4-way image classification set "WPLDD" from GitHub (Jack-2486/ACSE); label vocabulary: blight, septoria, healthy, leaf rust.

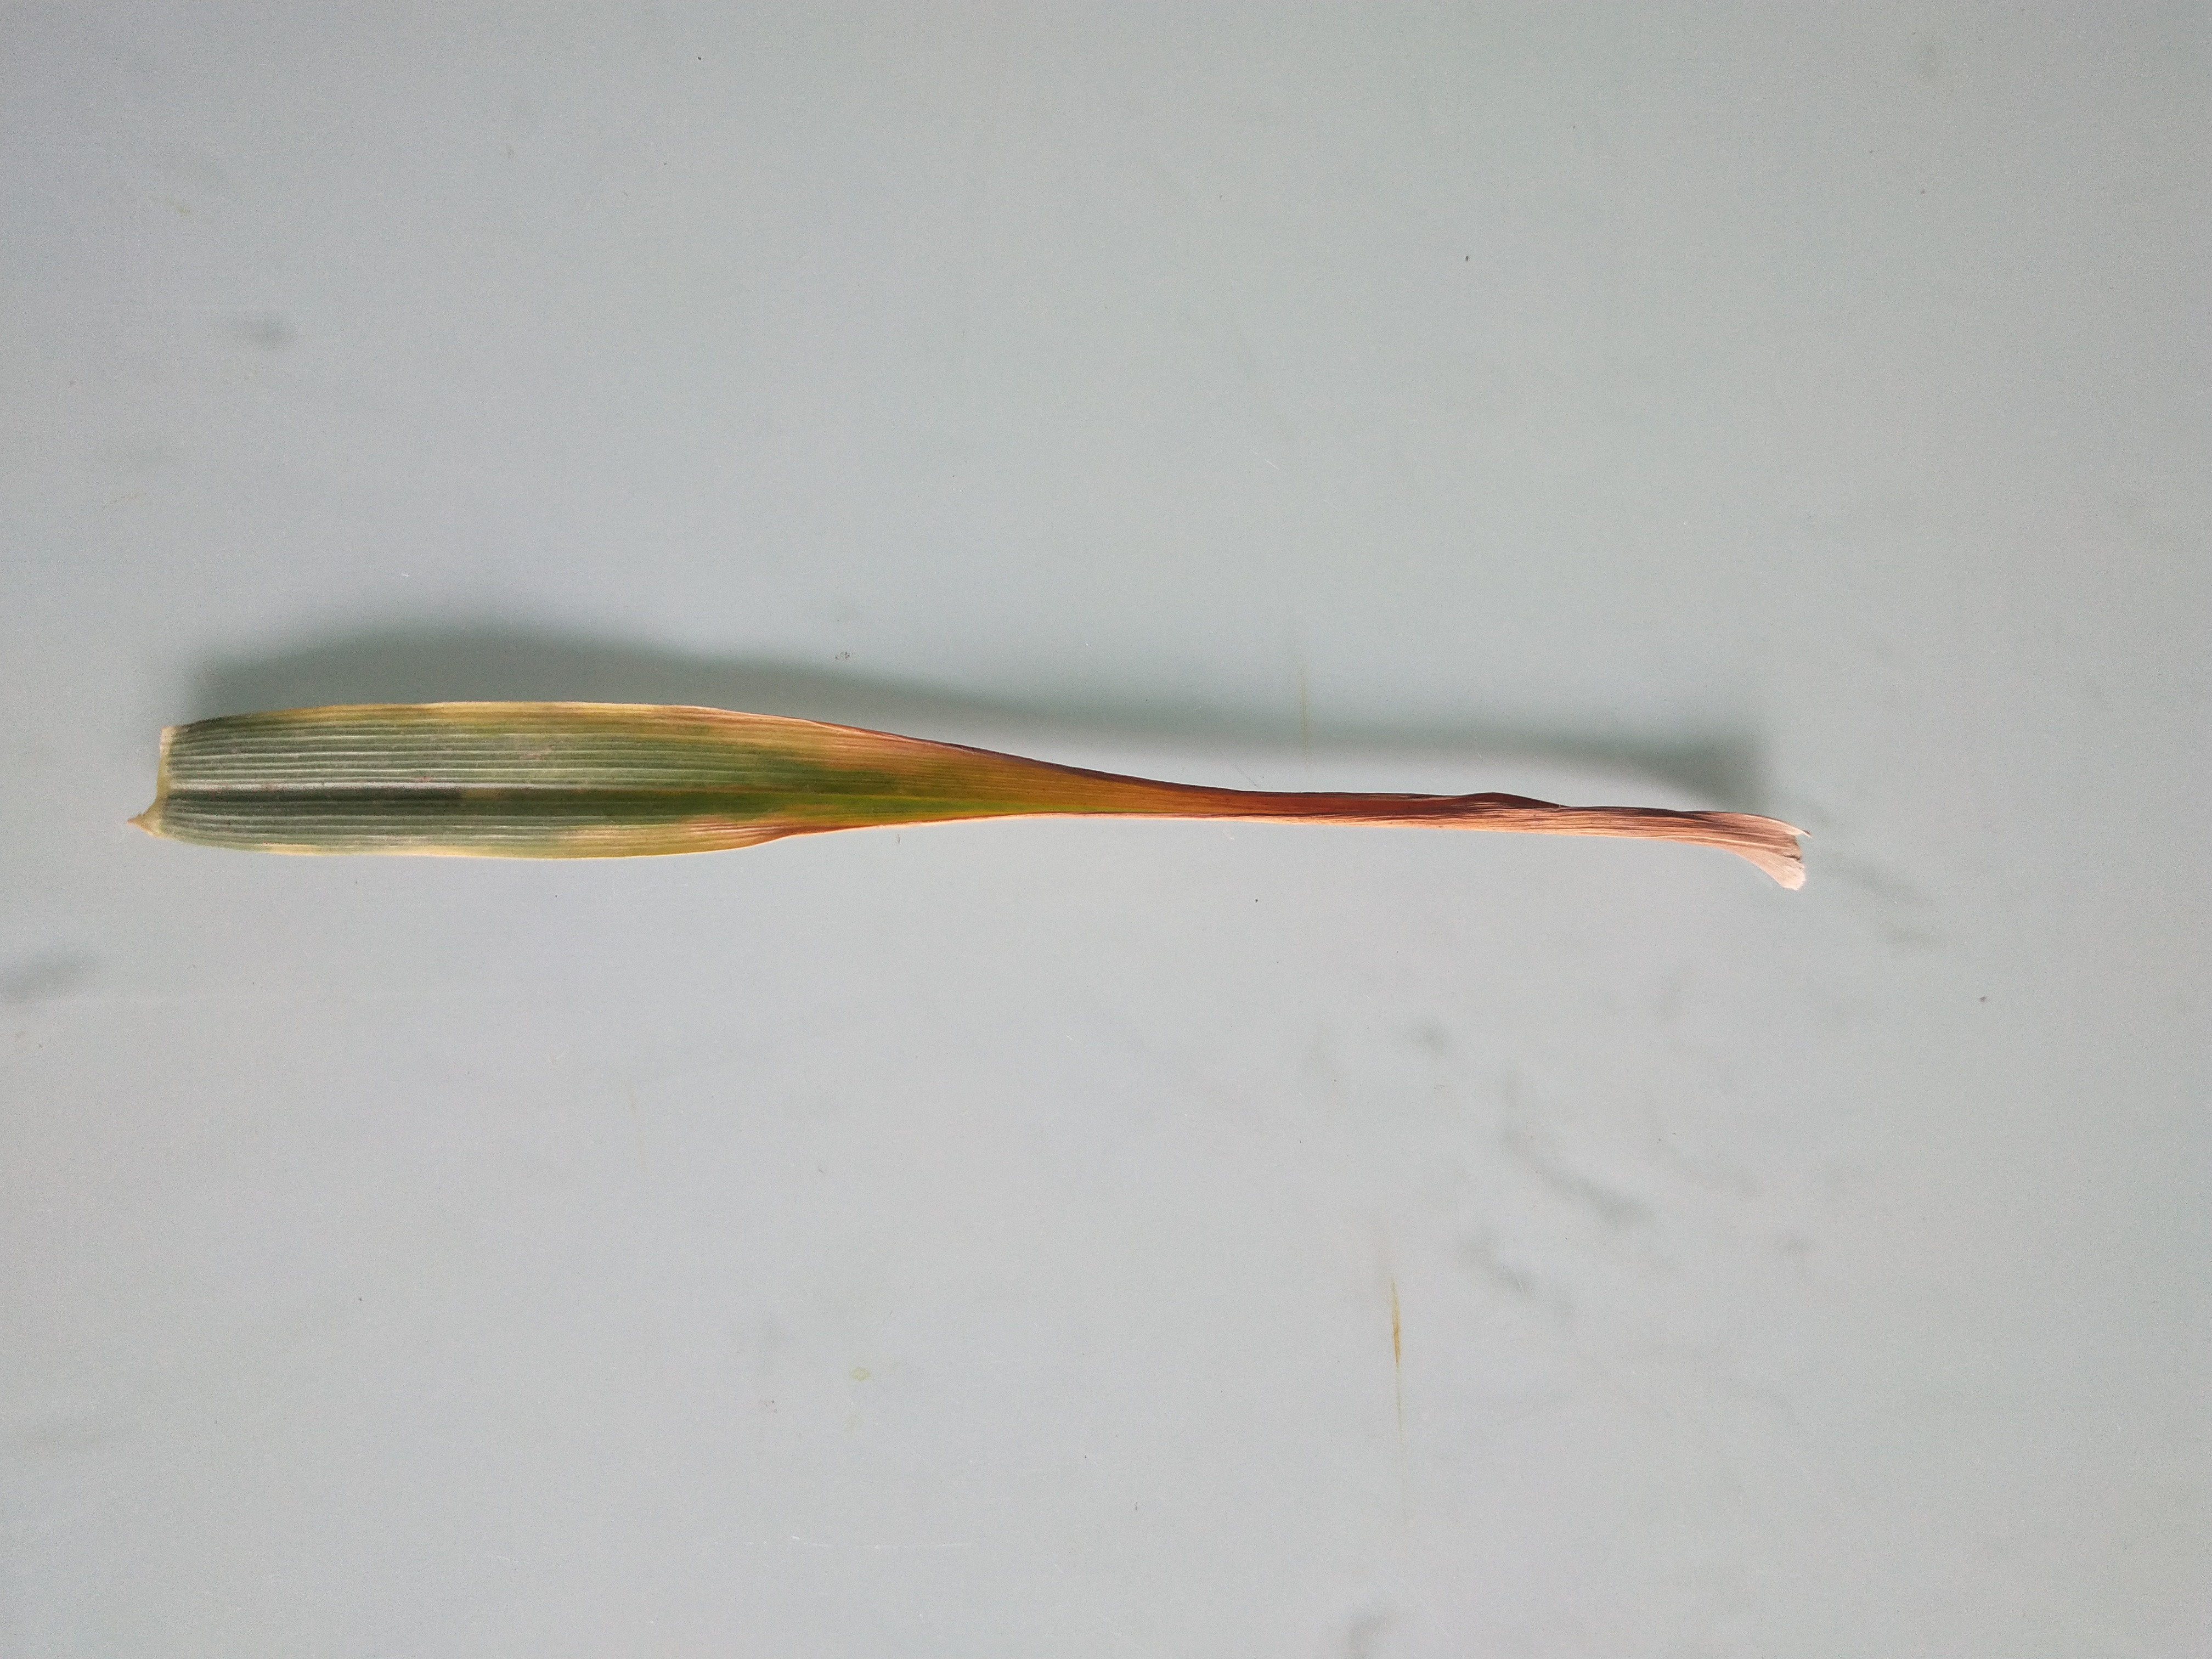
Label: blight

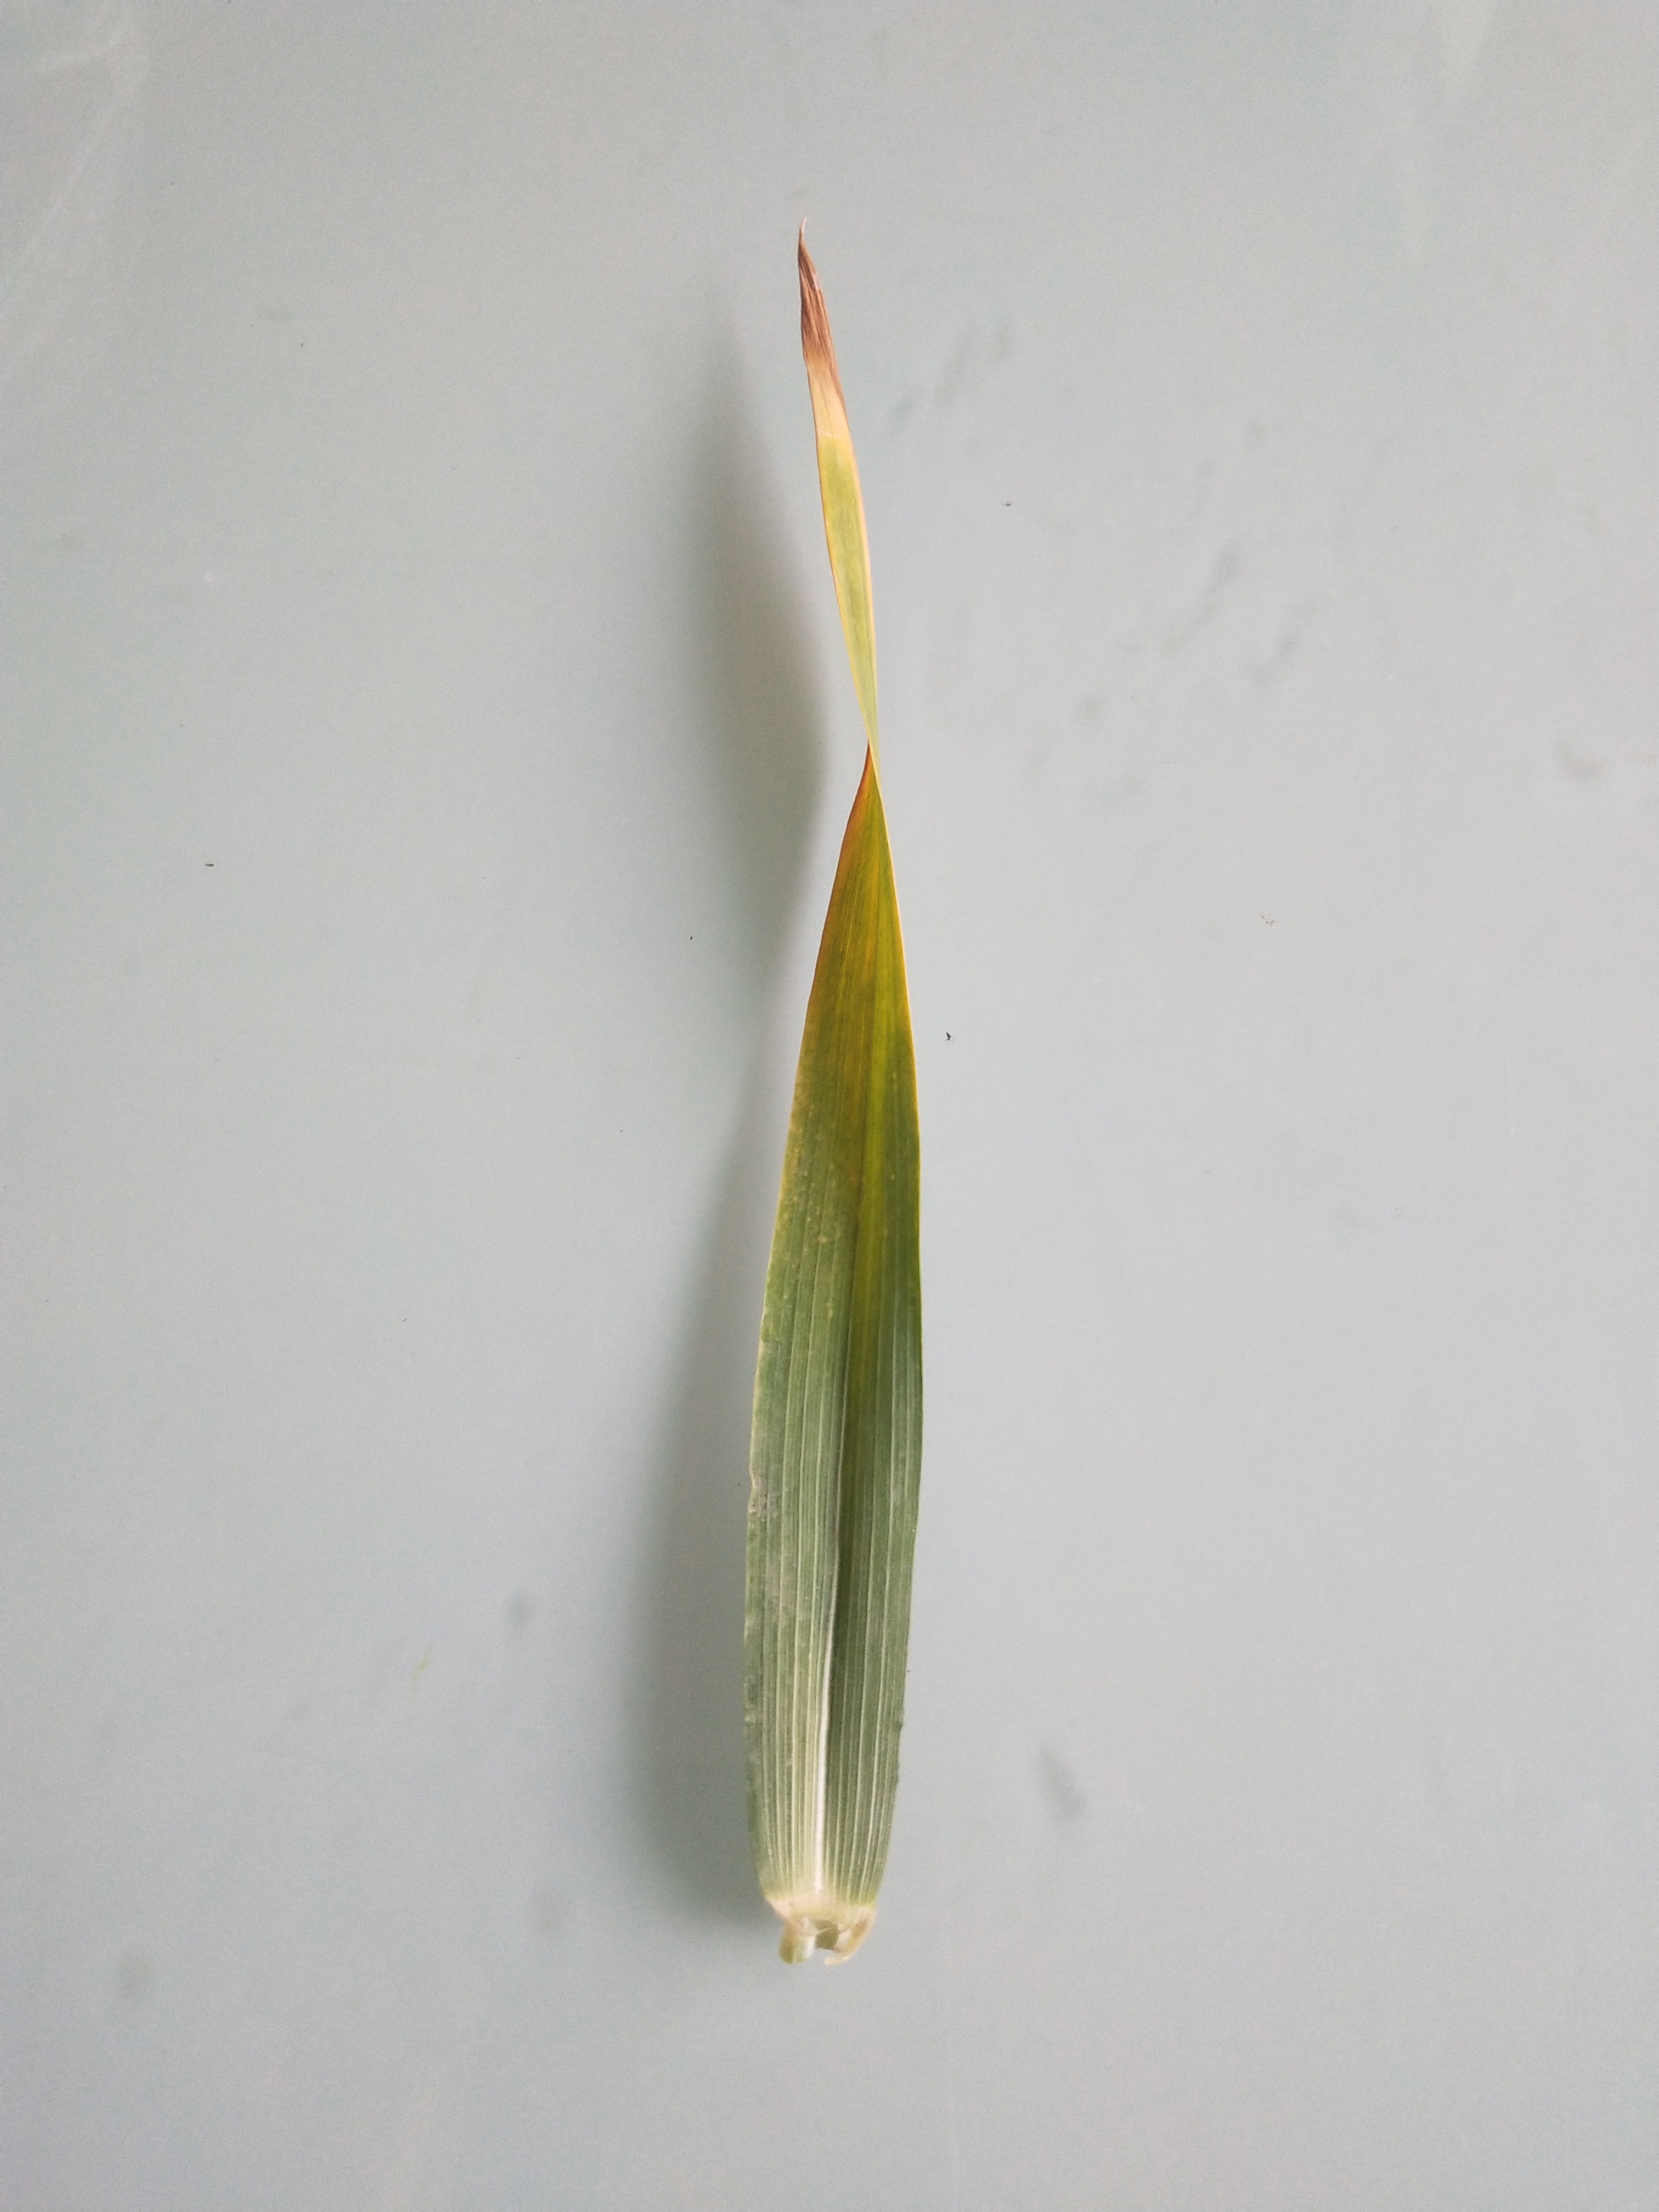
Label: blight

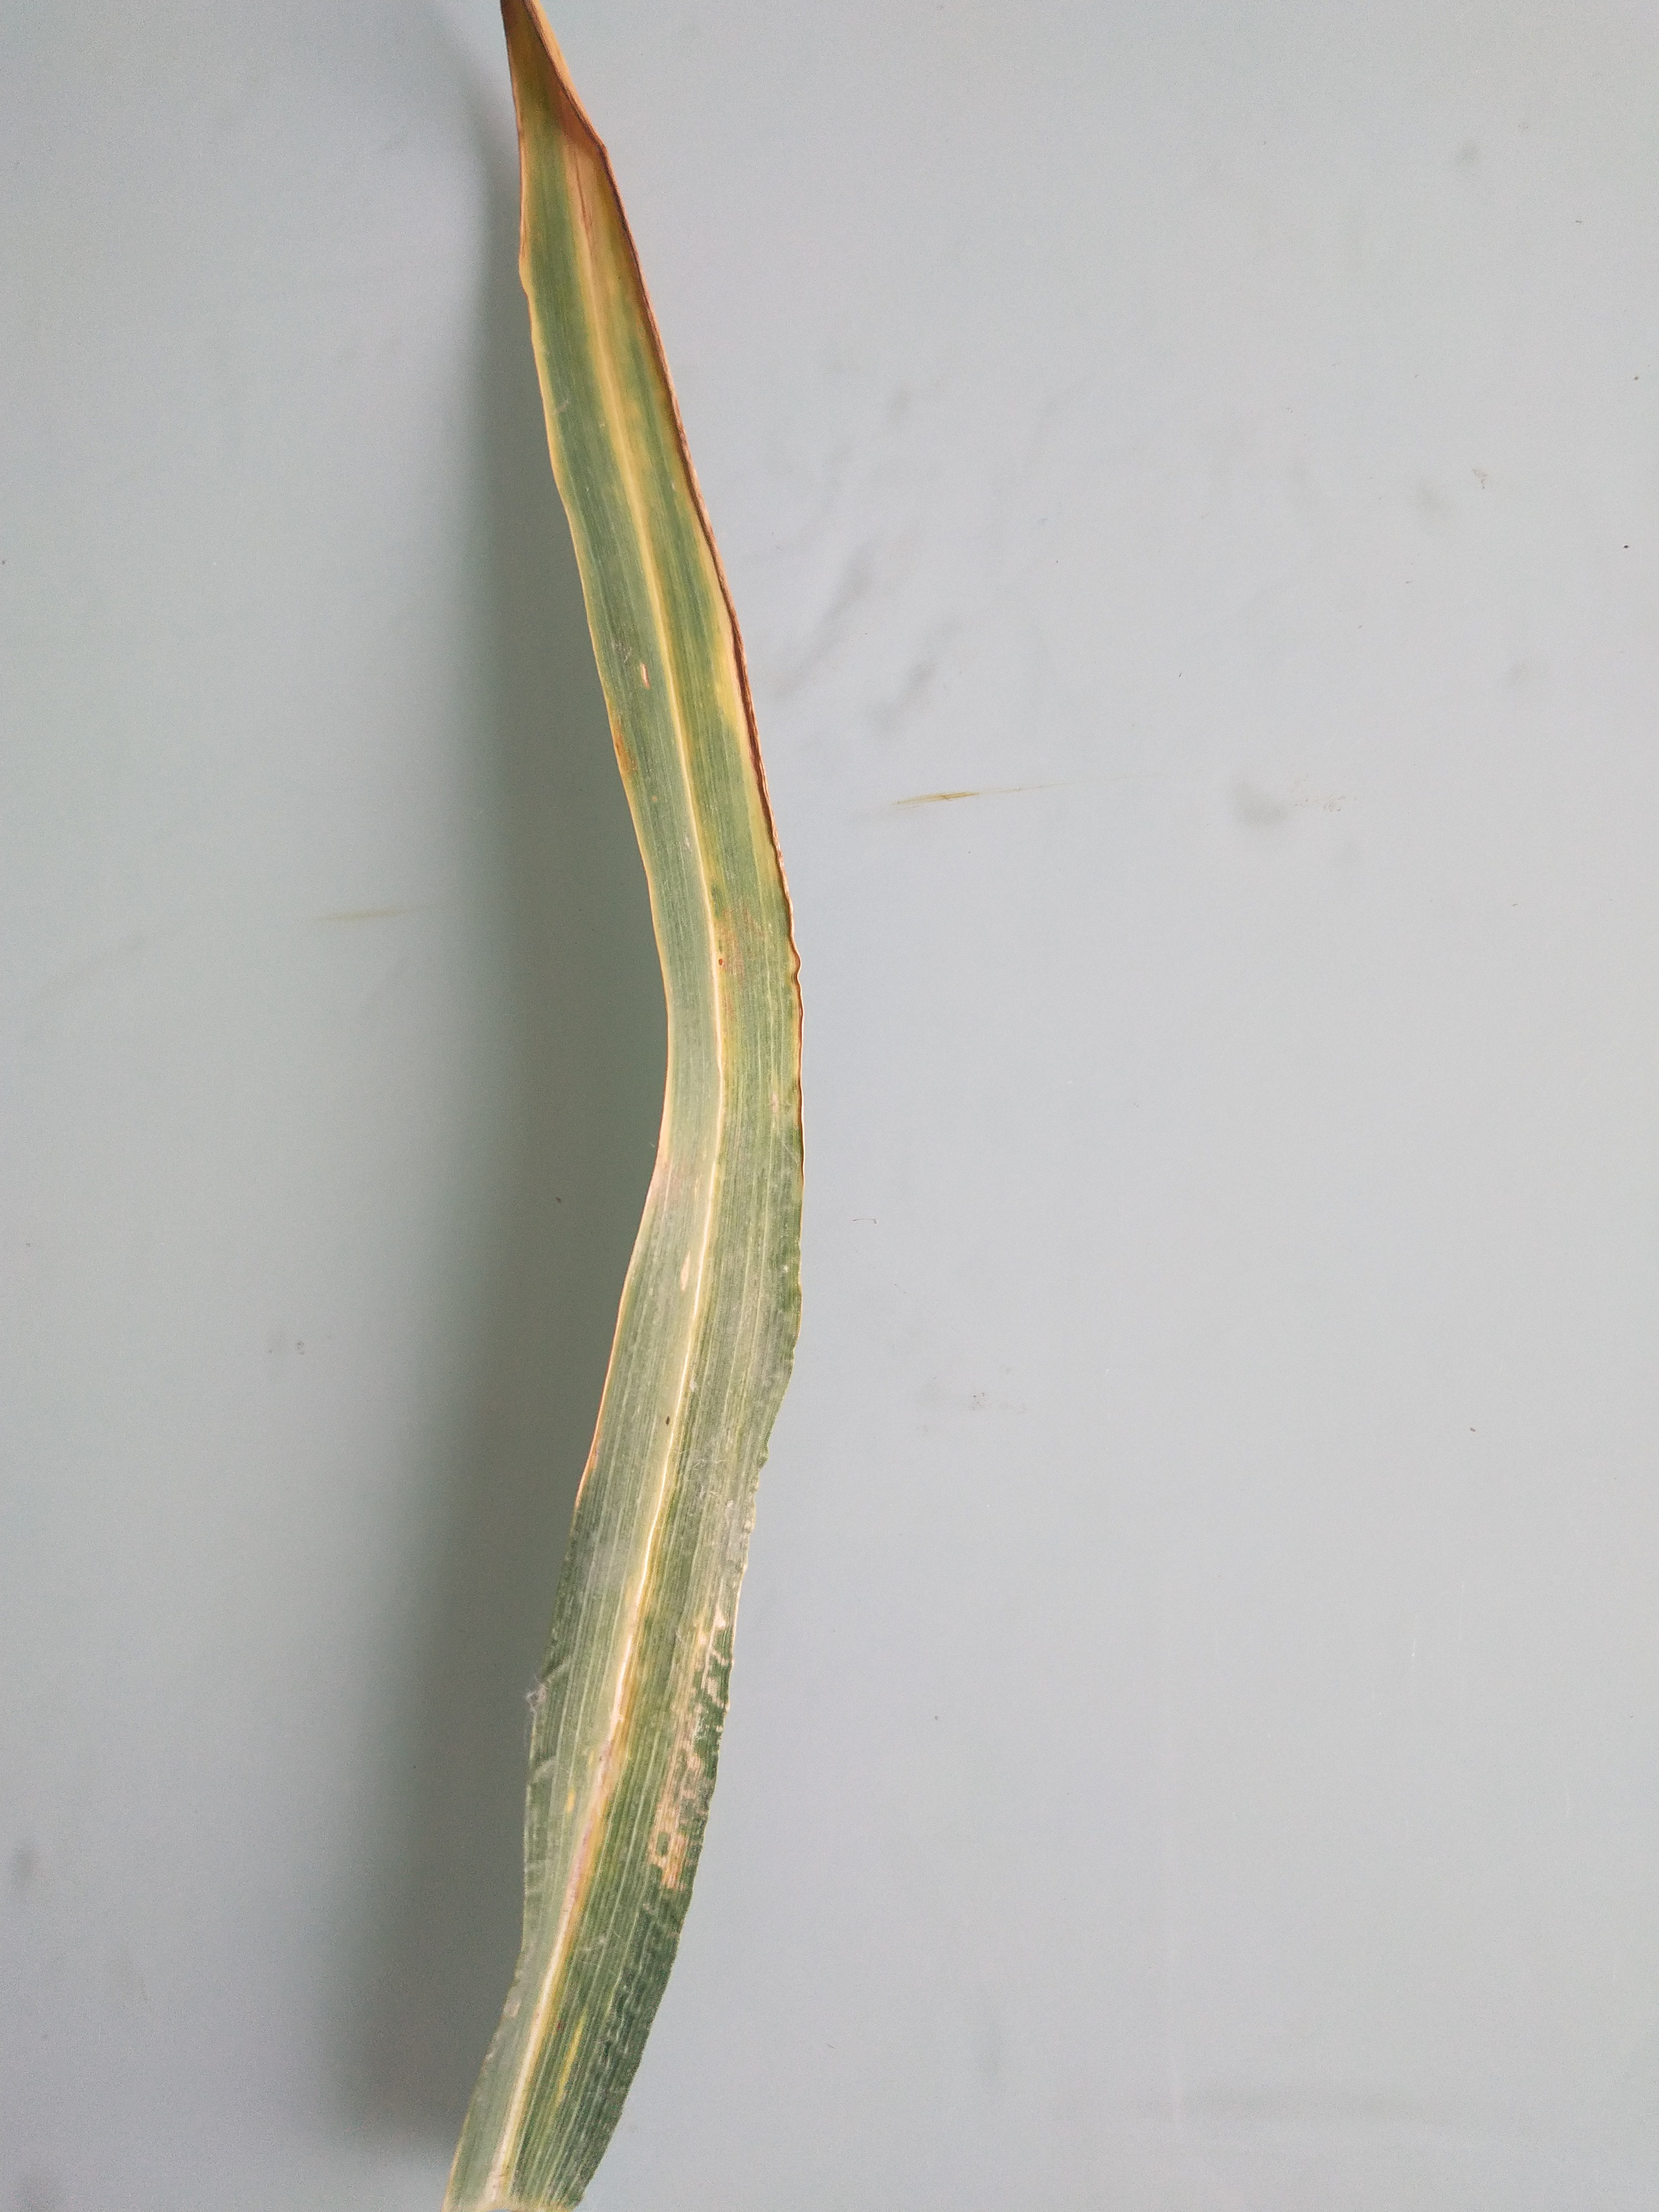
Label: blight

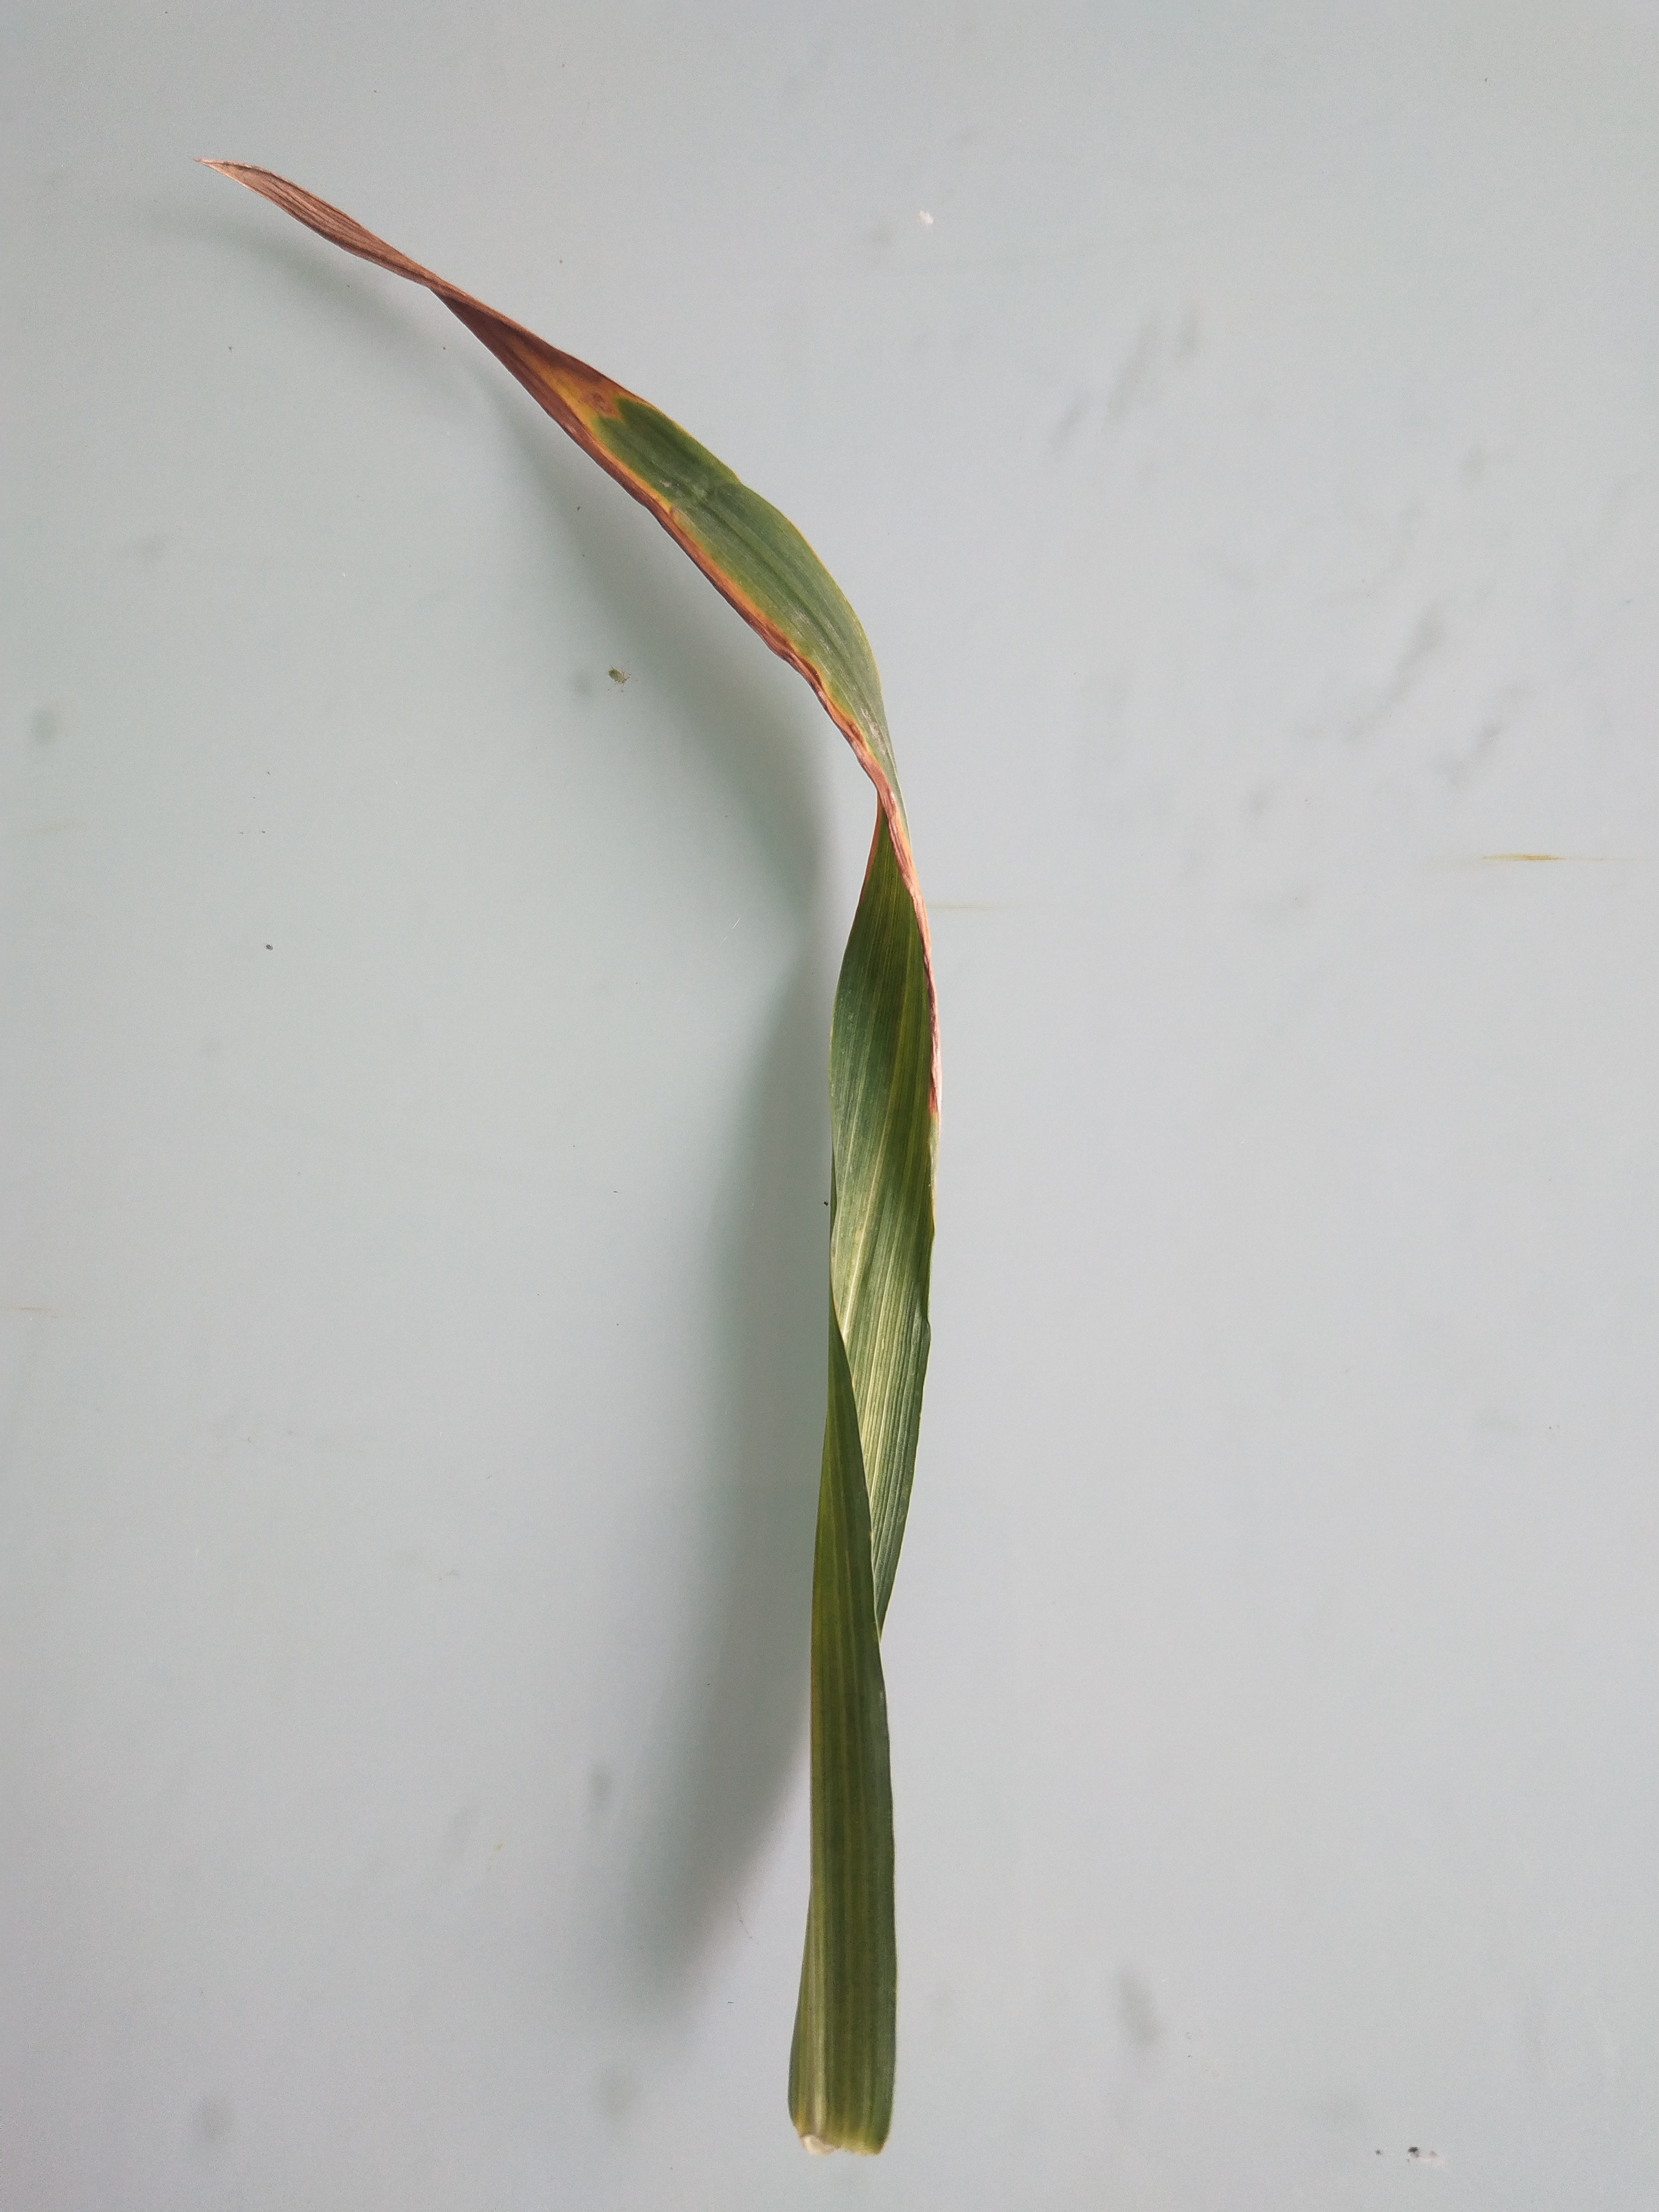
Label: blight

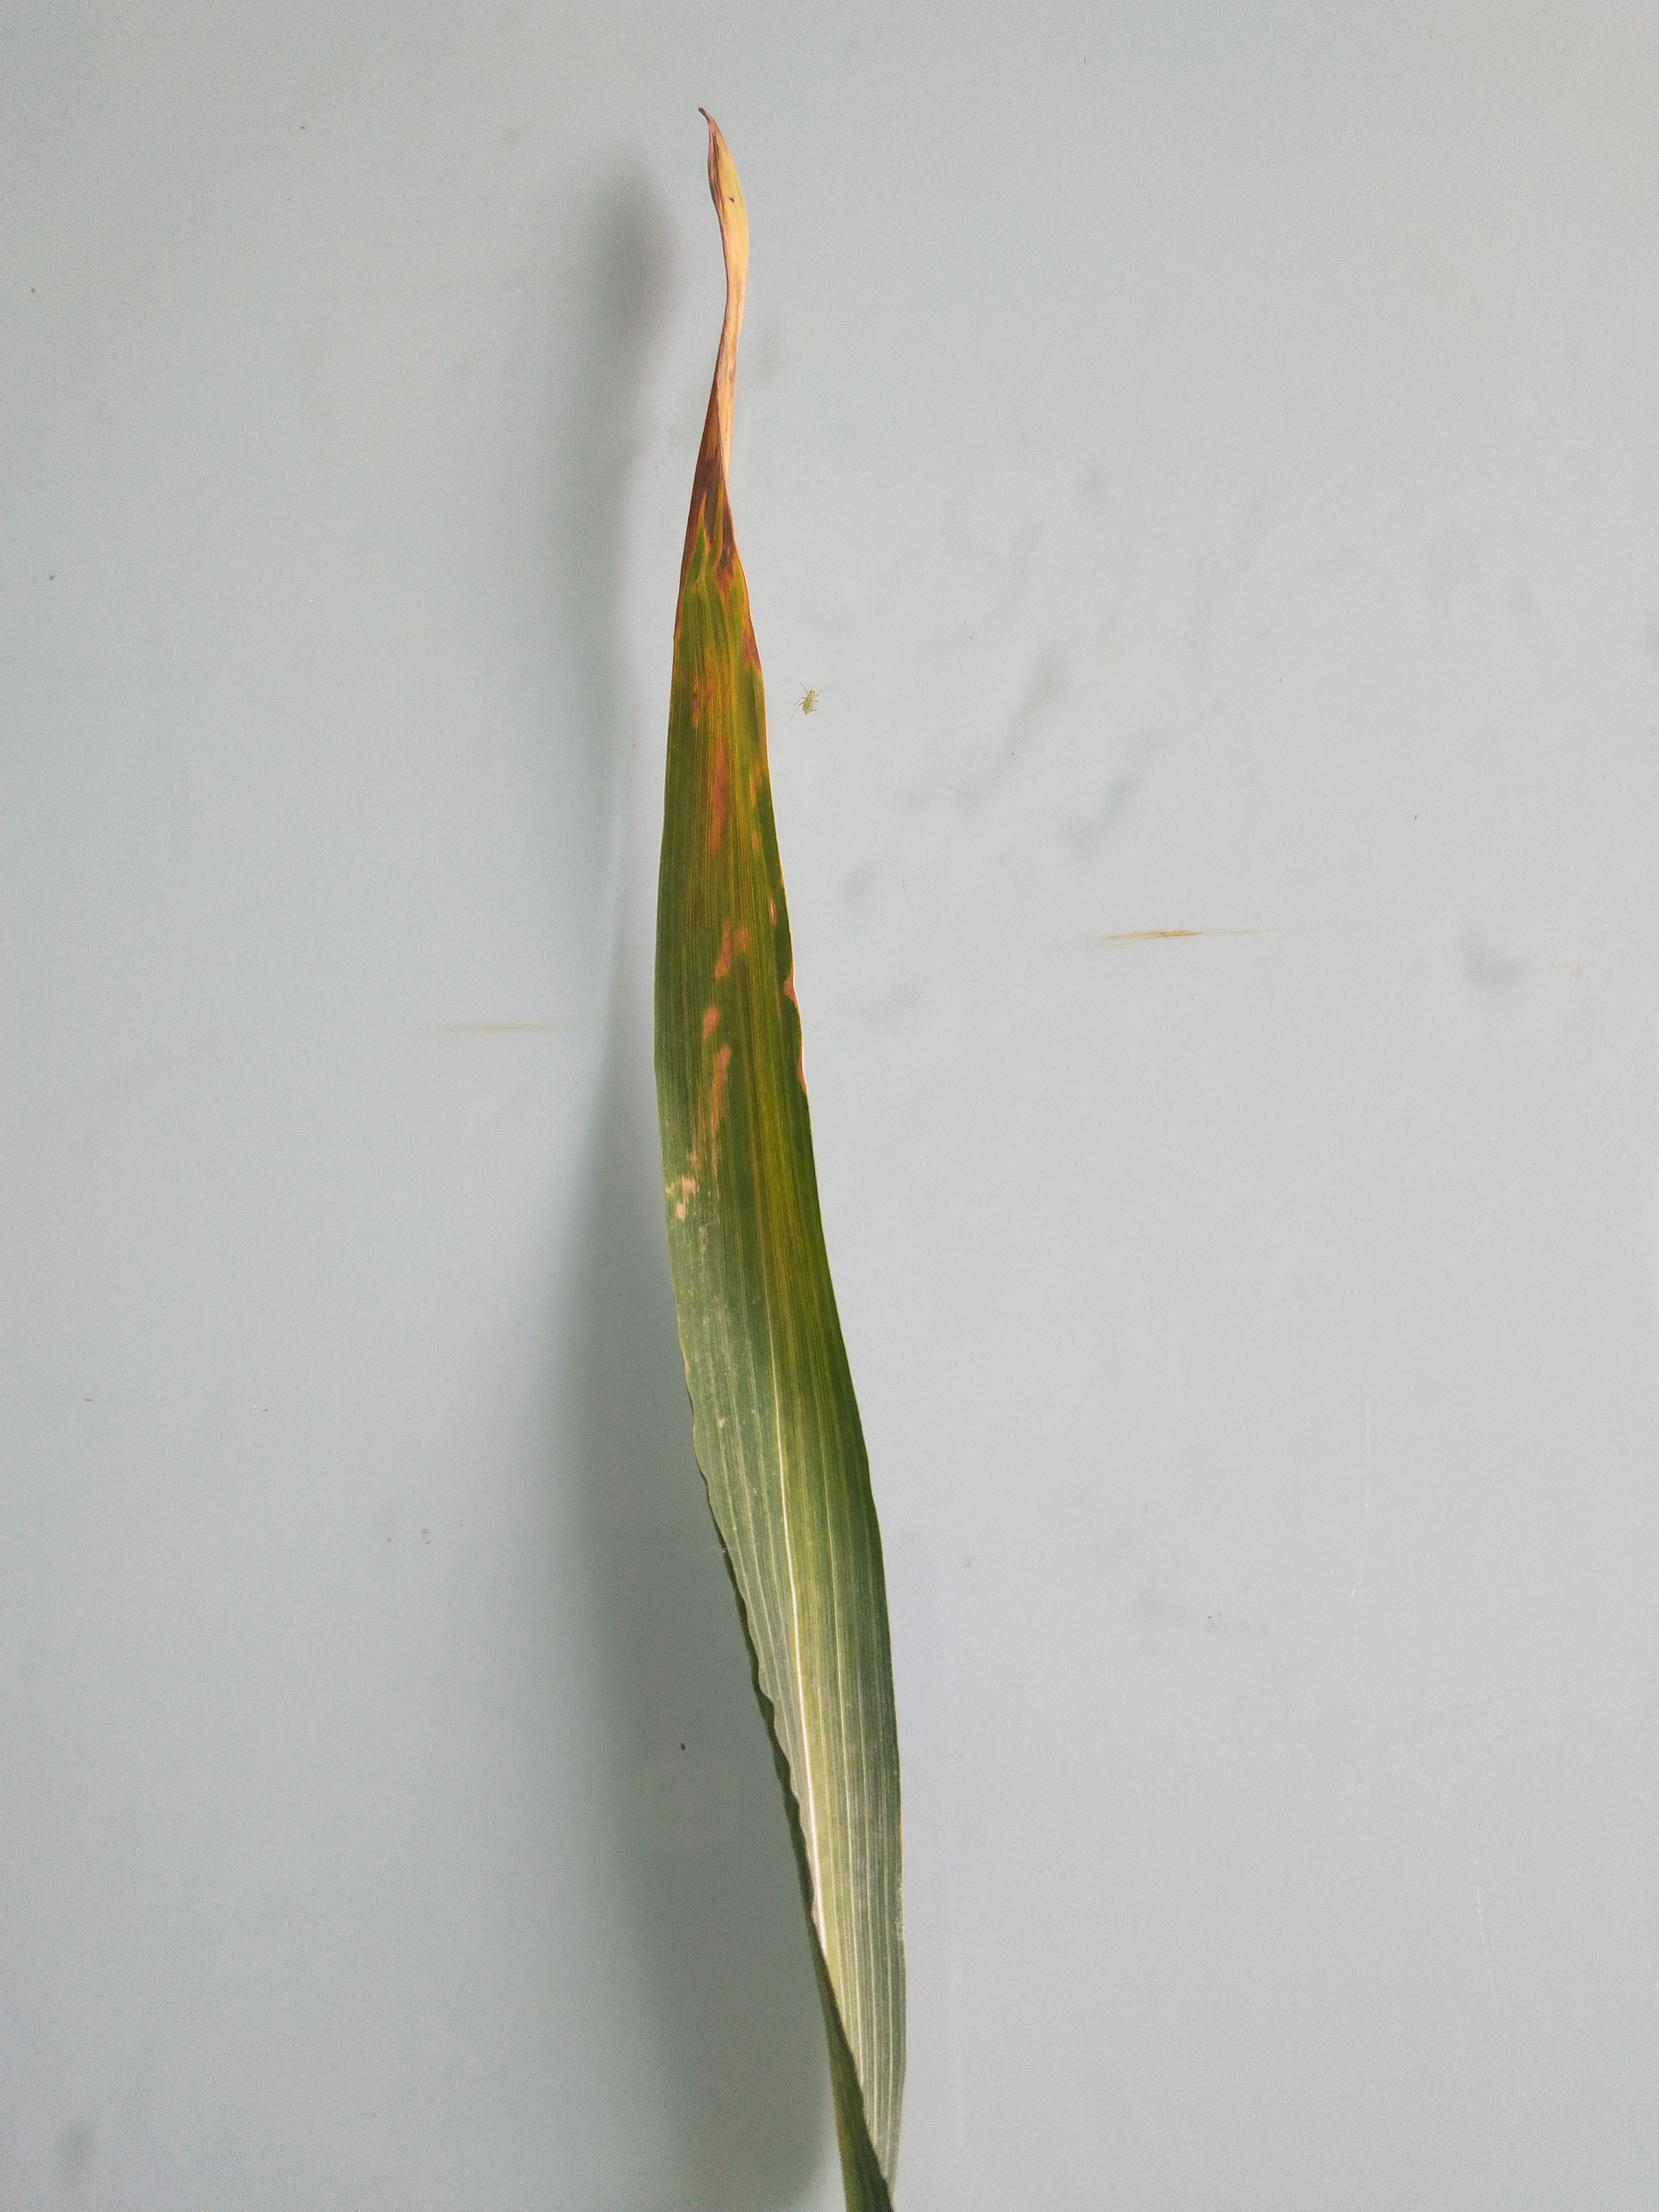
Label: blight

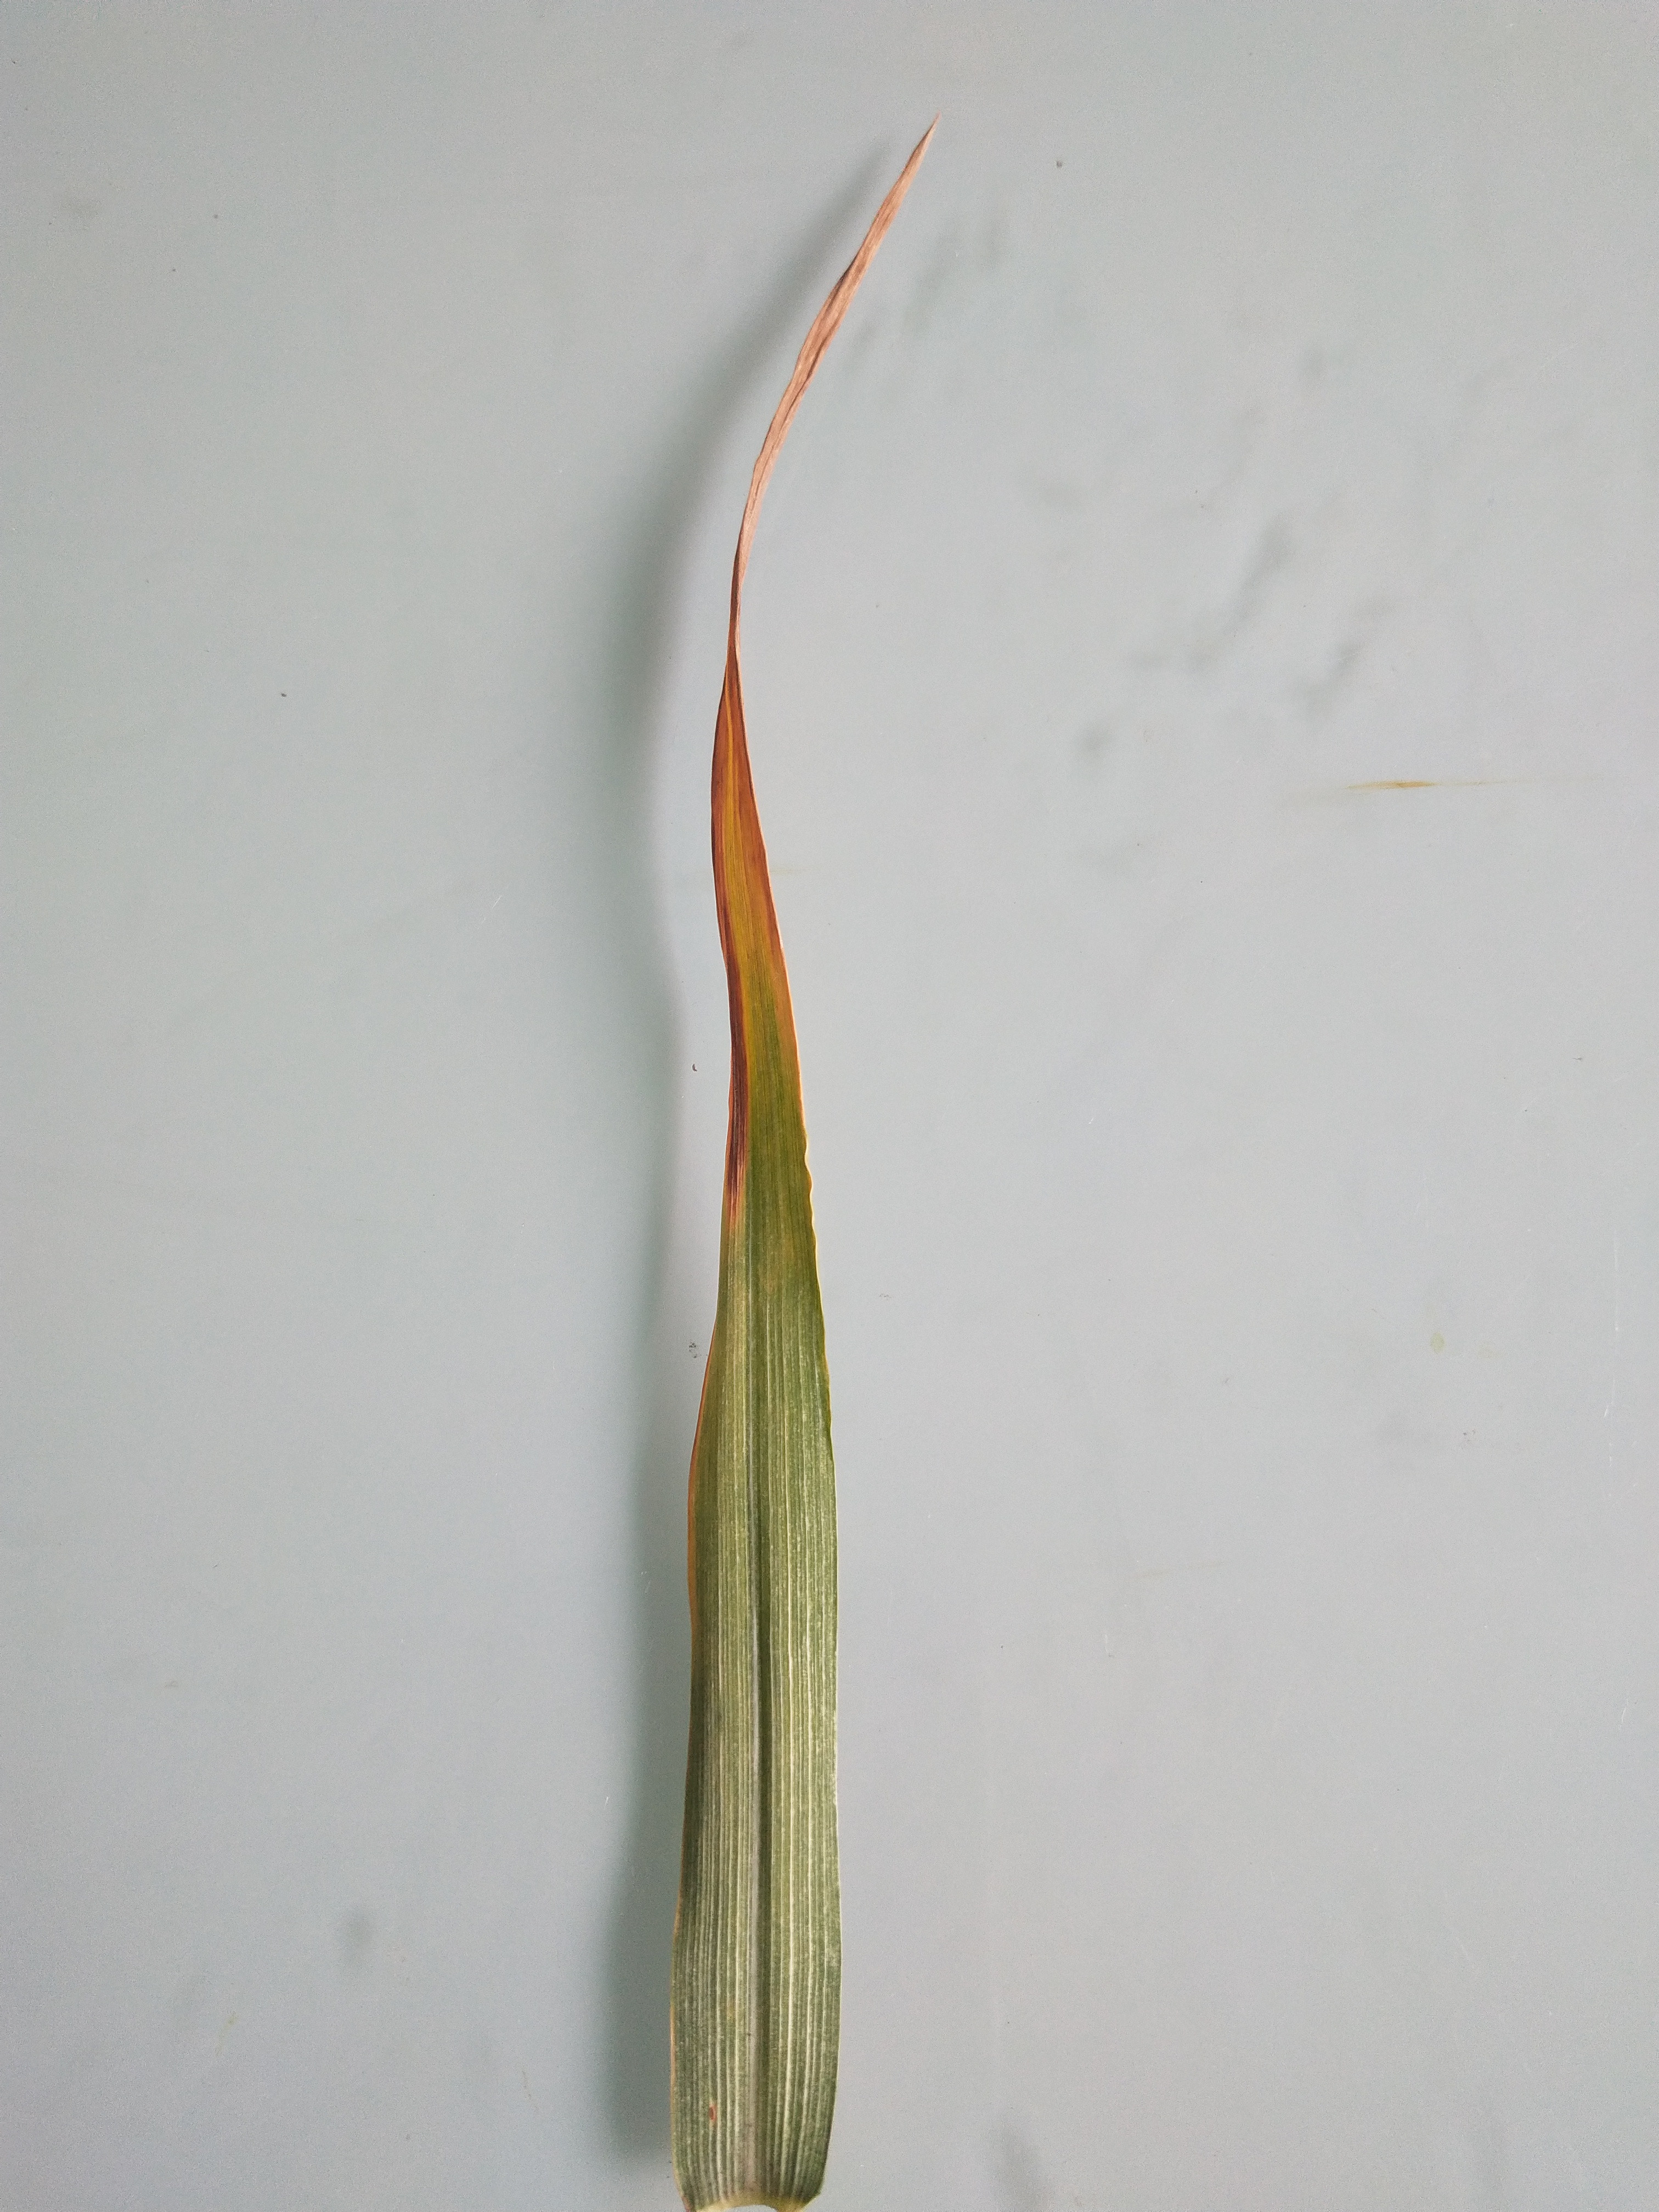
Label: blight
